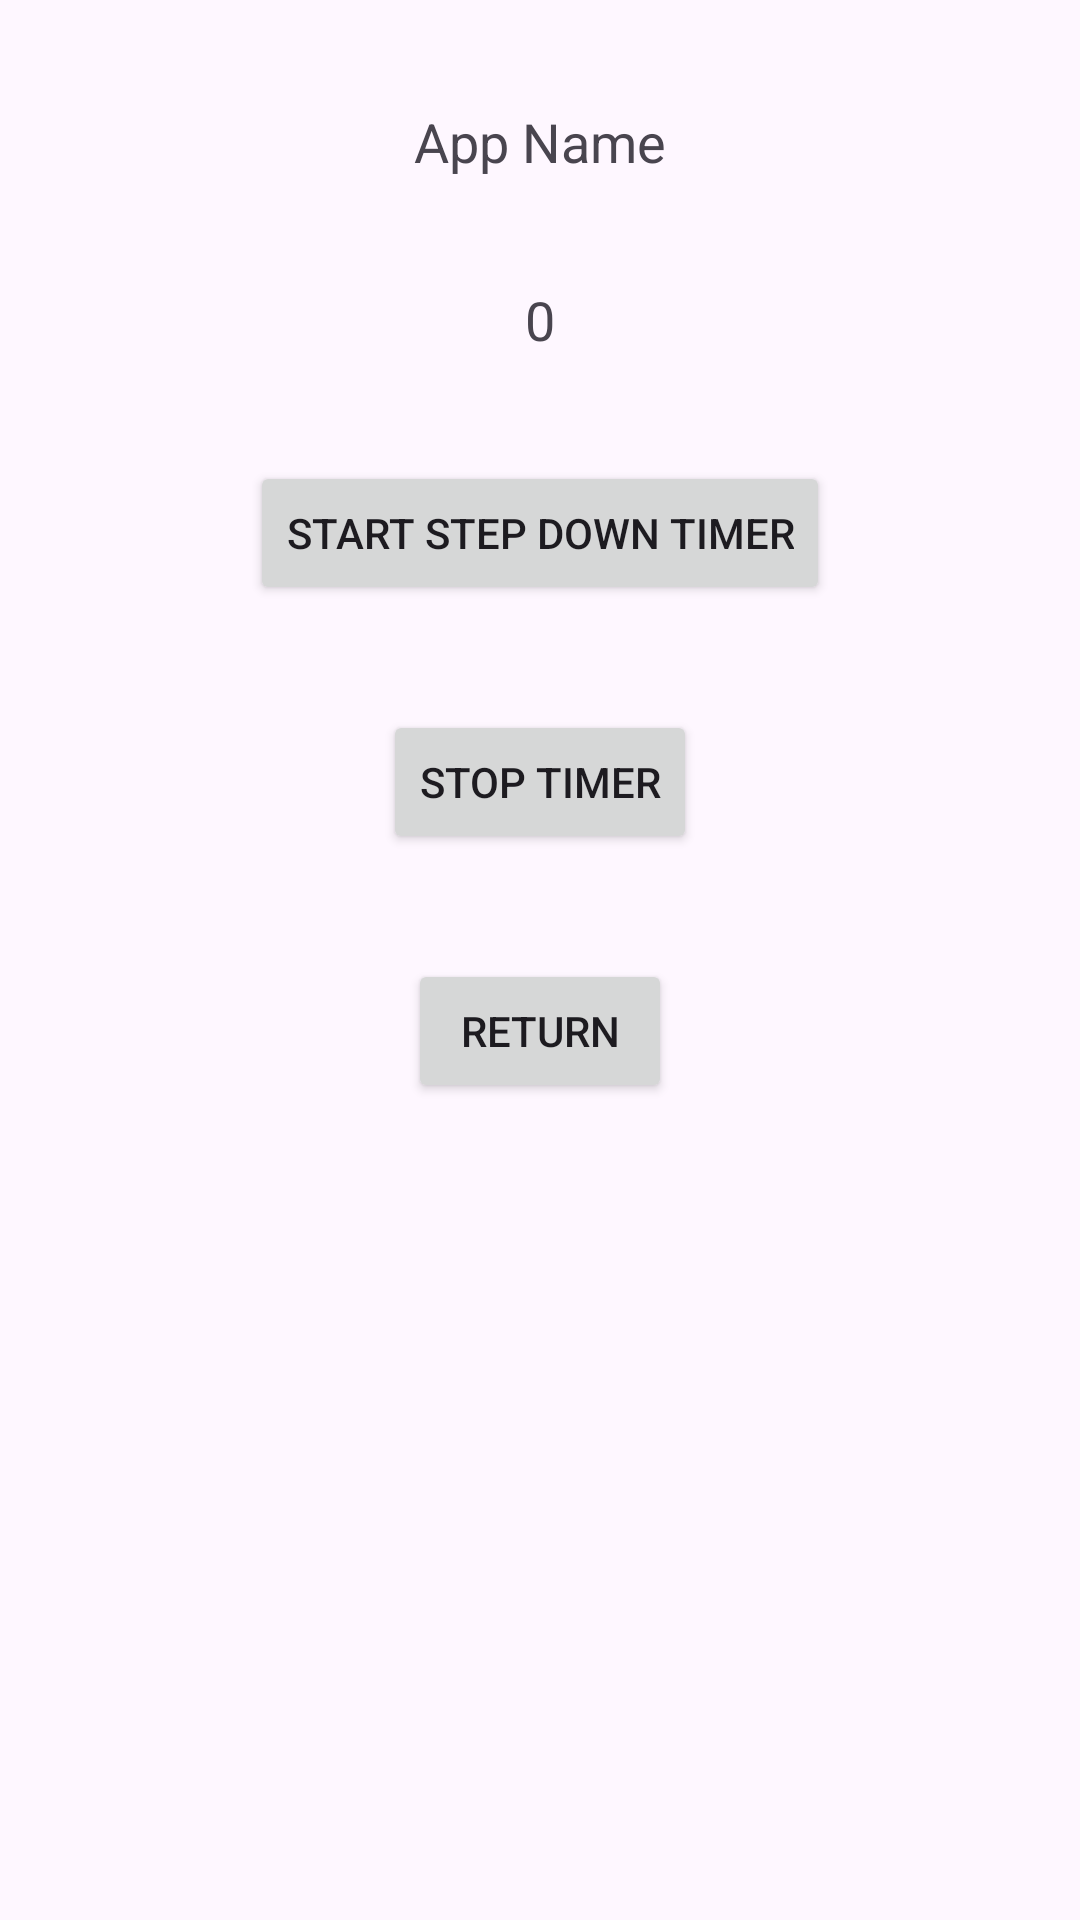

Layout XML and referenced resources for this Android screen:
<!-- AndroidManifest.xml: application theme Theme.SimpleCountdownTimer -->
<!-- res/layout/activity_two.xml -->
<?xml version="1.0" encoding="utf-8"?>
<androidx.constraintlayout.widget.ConstraintLayout xmlns:android="http://schemas.android.com/apk/res/android"
    xmlns:app="http://schemas.android.com/apk/res-auto"
    xmlns:tools="http://schemas.android.com/tools"
    android:layout_width="match_parent"
    android:layout_height="match_parent"
    tools:context=".MainActivity">

    <TextView
        android:id="@+id/act_two_tv_title"
        android:layout_width="wrap_content"

        android:layout_height="wrap_content"

        android:layout_marginTop="35sp"

        android:text="App Name"
        android:gravity="center_horizontal|center_vertical"
        android:foregroundGravity="center"

        android:textSize="18sp"
        app:layout_constraintEnd_toEndOf="parent"
        app:layout_constraintStart_toStartOf="parent"
        app:layout_constraintTop_toTopOf="parent" />

    <TextView
        android:id="@+id/act_two_tv_showing"
        android:layout_width="wrap_content"

        android:layout_height="wrap_content"

        android:layout_marginTop="35sp"

        android:text="0"
        android:gravity="center_horizontal|center_vertical"
        android:foregroundGravity="center"

        android:textSize="18sp"
        app:layout_constraintEnd_toEndOf="parent"
        app:layout_constraintStart_toStartOf="parent"
        app:layout_constraintTop_toBottomOf="@+id/act_two_tv_title" />

    <Button
        android:id="@+id/act_two_btn_startTimer"
        android:layout_width="wrap_content"
        android:layout_height="wrap_content"
        android:text="Start Step Down Timer"

        android:gravity="center_horizontal|center_vertical"
        android:foregroundGravity="center"

        android:layout_marginTop="35dp"
        app:layout_constraintEnd_toEndOf="parent"
        app:layout_constraintStart_toStartOf="parent"
        app:layout_constraintTop_toBottomOf="@+id/act_two_tv_showing" />

    <Button
        android:id="@+id/act_two_btn_stopTimer"
        android:layout_width="wrap_content"
        android:layout_height="wrap_content"
        android:text="Stop Timer"

        android:gravity="center_horizontal|center_vertical"
        android:foregroundGravity="center"

        android:layout_marginTop="35dp"
        app:layout_constraintEnd_toEndOf="parent"
        app:layout_constraintStart_toStartOf="parent"
        app:layout_constraintTop_toBottomOf="@+id/act_two_btn_startTimer" />

    <Button
        android:id="@+id/act_two_btn_back"
        android:layout_width="wrap_content"
        android:layout_height="wrap_content"

        android:text="Return"

        android:gravity="center_horizontal|center_vertical"
        android:foregroundGravity="center"

        android:layout_marginTop="35dp"
        app:layout_constraintEnd_toEndOf="parent"
        app:layout_constraintStart_toStartOf="parent"
        app:layout_constraintTop_toBottomOf="@+id/act_two_btn_stopTimer" />

</androidx.constraintlayout.widget.ConstraintLayout>
<!-- resources referenced by this layout -->
<resources>
  <style name="Theme.SimpleCountdownTimer" parent="Base.Theme.SimpleCountdownTimer" />
  <style name="Base.Theme.SimpleCountdownTimer" parent="Theme.Material3.DayNight.NoActionBar">
          
          
      </style>
</resources>
